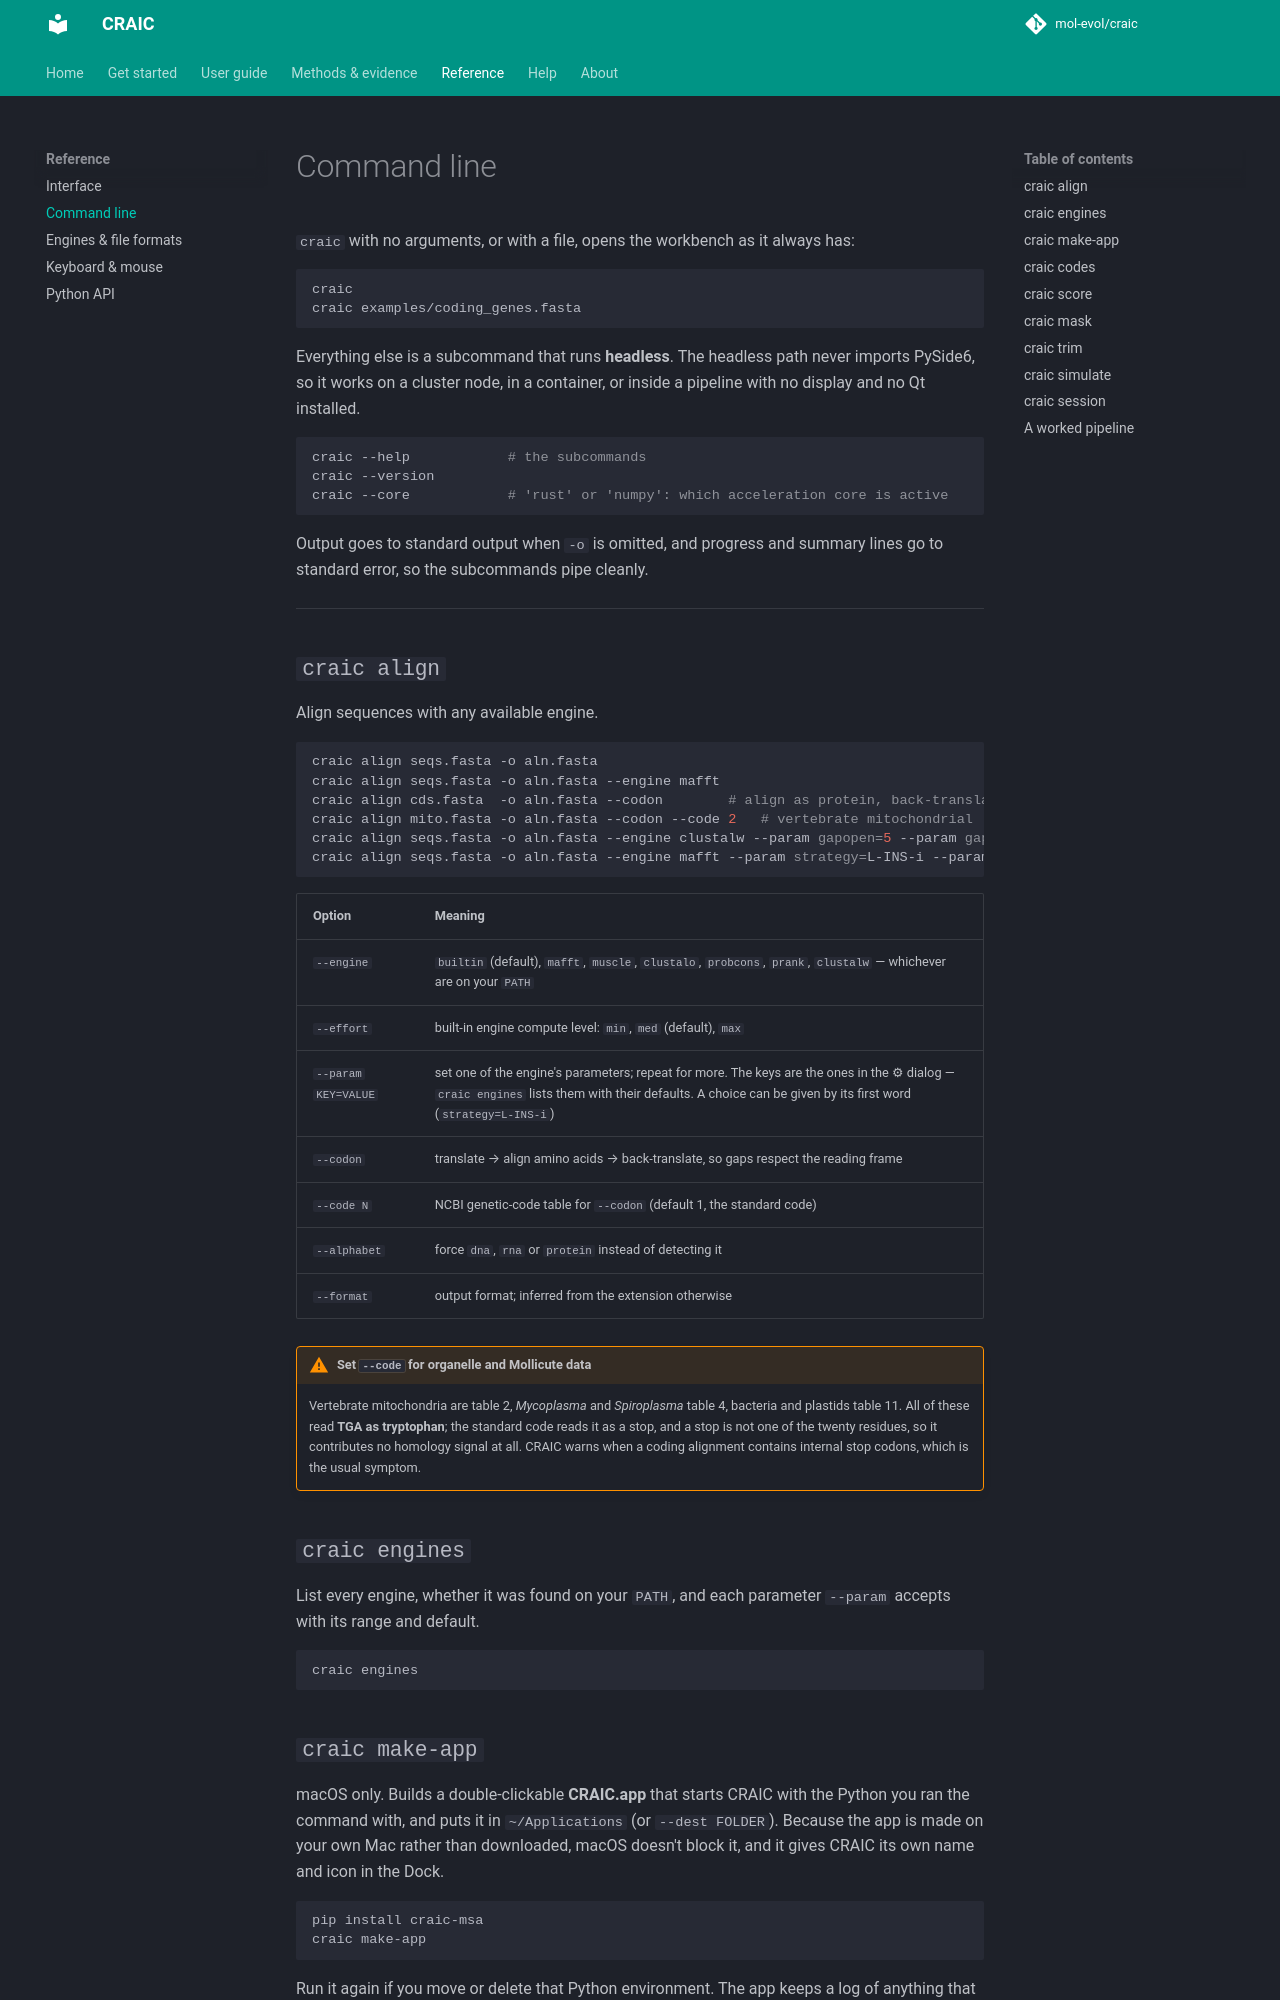

repository: mol-evol/CRAIC · page: reference/command-line/index.html · generator: mkdocs

# Command line

`craic` with no arguments, or with a file, opens the workbench as it always has:

```bash
craic
craic examples/coding_genes.fasta
```

Everything else is a subcommand that runs **headless**. The headless path never
imports PySide6, so it works on a cluster node, in a container, or inside a
pipeline with no display and no Qt installed.

```bash
craic --help            # the subcommands
craic --version
craic --core            # 'rust' or 'numpy': which acceleration core is active
```

Output goes to standard output when `-o` is omitted, and progress and summary
lines go to standard error, so the subcommands pipe cleanly.

---

## `craic align`

Align sequences with any available engine.

```bash
craic align seqs.fasta -o aln.fasta
craic align seqs.fasta -o aln.fasta --engine mafft
craic align cds.fasta  -o aln.fasta --codon        # align as protein, back-translate
craic align mito.fasta -o aln.fasta --codon --code 2   # vertebrate mitochondrial
craic align seqs.fasta -o aln.fasta --engine clustalw --param gapopen=5 --param gapext=0.1
craic align seqs.fasta -o aln.fasta --engine mafft --param strategy=L-INS-i --param op=2.0
```

| Option | Meaning |
|---|---|
| `--engine` | `builtin` (default), `mafft`, `muscle`, `clustalo`, `probcons`, `prank`, `clustalw` — whichever are on your `PATH` |
| `--effort` | built-in engine compute level: `min`, `med` (default), `max` |
| `--param KEY=VALUE` | set one of the engine's parameters; repeat for more. The keys are the ones in the ⚙ dialog — `craic engines` lists them with their defaults. A choice can be given by its first word (`strategy=L-INS-i`) |
| `--codon` | translate → align amino acids → back-translate, so gaps respect the reading frame |
| `--code N` | NCBI genetic-code table for `--codon` (default 1, the standard code) |
| `--alphabet` | force `dna`, `rna` or `protein` instead of detecting it |
| `--format` | output format; inferred from the extension otherwise |

!!! warning "Set `--code` for organelle and Mollicute data"
    Vertebrate mitochondria are table 2, *Mycoplasma* and *Spiroplasma* table 4,
    bacteria and plastids table 11. All of these read **TGA as tryptophan**; the
    standard code reads it as a stop, and a stop is not one of the twenty
    residues, so it contributes no homology signal at all. CRAIC warns when a
    coding alignment contains internal stop codons, which is the usual symptom.

## `craic engines`

List every engine, whether it was found on your `PATH`, and each parameter `--param` accepts
with its range and default.

```bash
craic engines
```
